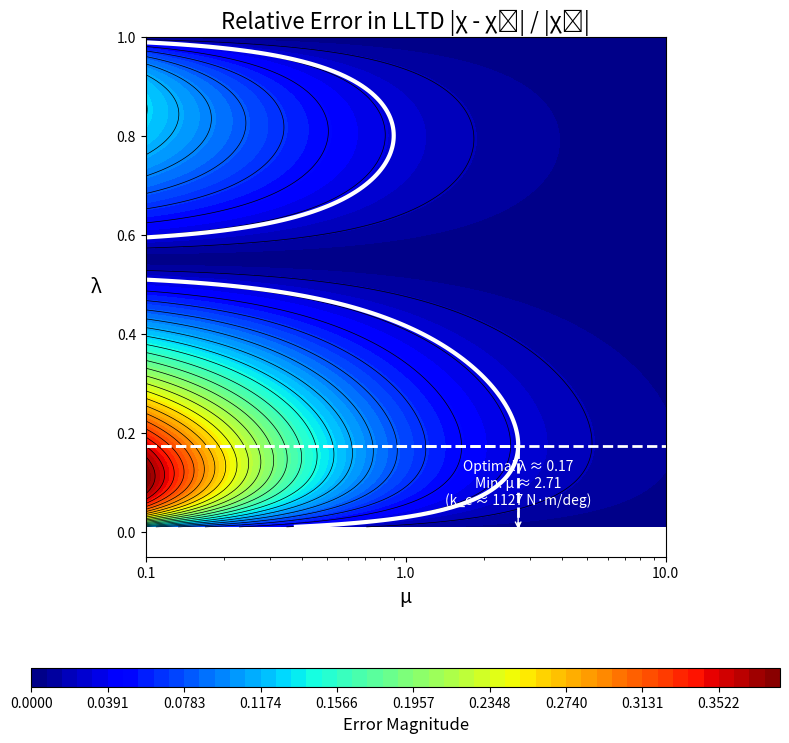

This figure's Python source:
import numpy as np
import matplotlib.pyplot as plt
import matplotlib.ticker as ticker


def calculate_LLTD(l, mu, params):
    """
    Calculates the lateral load transfer proportion (chi) for a flexible chassis.
    """
    # Create a mask for the denominator to avoid division by zero
    denominator = l ** 2 - l - mu
    # Use a very small number where the denominator is zero
    denominator[denominator == 0] = 1e-9

    term1 = ((l ** 2 - (mu + 1) * l) / denominator) * (params['d_sF'] * params['m_sF']) / (params['h_G'] * params['m'])
    term2 = (mu * l / denominator) * (params['d_sR'] * params['m_sR']) / (params['h_G'] * params['m'])
    term3 = (params['z_F'] * params['m_sF']) / (params['h_G'] * params['m'])
    term4 = (params['z_uF'] * params['m_uF']) / (params['h_G'] * params['m'])

    return term1 - term2 + term3 + term4


def calculate_LLTD_rigid(l, params):
    """
    Calculates the ideal lateral load transfer proportion (chi_0) for a perfectly rigid chassis.
    This is the limit of calculate_LLTD as mu approaches infinity.
    """
    term1_rigid = l * (params['d_sF'] * params['m_sF']) / (params['h_G'] * params['m'])
    term2_rigid = -l * (params['d_sR'] * params['m_sR']) / (params['h_G'] * params['m'])
    term3 = (params['z_F'] * params['m_sF']) / (params['h_G'] * params['m'])
    term4 = (params['z_uF'] * params['m_uF']) / (params['h_G'] * params['m'])

    return term1_rigid - term2_rigid + term3 + term4


def main():
    """Main function to generate the LLTD error contour plot."""

    # --- Design Goal Parameters ---
    # Define the maximum acceptable error
    error_threshold = 0.03

    # --- Step 1: Define All Vehicle Parameters in a Single Dictionary ---
    vehicle_params = {
        # Geometric Parameters [m]
        'wheelbase': 1.55, 'a_s': 0.7525, 'h_G': 0.279, 'z_F': 0.115,
        'z_R': 0.165, 'd_sF': 0.150, 'd_sR': 0.130, 'z_uF': 0.12,
        # Mass Parameters [kg]
        'm': 310.0, 'm_uF': 12.0,
        # Stiffness Parameters [N·m/deg]
        'k_f': 240,
        'k_r': 176,
    }

    # --- Step 2: Perform Initial Calculations Based on Parameters ---
    total_unsprung_mass = vehicle_params['m_uF'] * 2
    total_sprung_mass = vehicle_params['m'] - total_unsprung_mass
    b_s = vehicle_params['wheelbase'] - vehicle_params['a_s']
    vehicle_params['m_sF'] = total_sprung_mass * b_s / vehicle_params['wheelbase']
    vehicle_params['m_sR'] = total_sprung_mass * vehicle_params['a_s'] / vehicle_params['wheelbase']
    total_roll_stiffness = vehicle_params['k_f'] + vehicle_params['k_r']

    # --- Step 3: Set up the Grid for the Contour Plot ---
    lambda_vals = np.linspace(0.01, 1, 200)
    mu_vals = np.logspace(-1, 1, 200)  # 0.1 to 10
    L, M = np.meshgrid(lambda_vals, mu_vals)

    # --- Step 4: Calculate the Error Metric ---
    chi = calculate_LLTD(L, M, vehicle_params)
    chi_zero = calculate_LLTD_rigid(L, vehicle_params)

    # Avoid division by zero in the error calculation
    chi_zero[chi_zero == 0] = 1e-9
    error = np.abs(chi - chi_zero) / np.abs(chi_zero)

    # Dynamically set the color limit based on the maximum error in the data
    max_error_val = np.max(error)

    # --- Step 5: Generate the Plot ---
    fig, ax = plt.subplots(figsize=(8, 8))

    contour_filled = ax.contourf(M, L, error, levels=np.linspace(0, max_error_val, 50), cmap='jet')
    ax.contour(M, L, error, levels=np.linspace(0, max_error_val, 25), colors='black', linewidths=0.5)

    # --- Step 6: Find and Plot the "Sweet Spot" ---
    # Draw the contour for the threshold and get its path data
    threshold_contour = ax.contour(M, L, error, levels=[error_threshold], colors='white', linewidths=3)

    mu_sweet_spot = None
    lambda_at_sweet_spot = None

    # Extract the path data from the contour object
    if threshold_contour.allsegs[0]:
        # Find the rightmost point of the contour line (max mu)
        all_points = np.vstack(threshold_contour.allsegs[0])
        rightmost_point_index = np.argmax(all_points[:, 0])
        mu_sweet_spot, lambda_at_sweet_spot = all_points[rightmost_point_index]

    if mu_sweet_spot is not None:
        # Calculate the corresponding torsional stiffness in N·m/rad
        kc_sweet_spot_deg = mu_sweet_spot * total_roll_stiffness
        # Convert to N·m/deg for the second annotation

        # Plot the dashed lines using the perfectly calculated intersection point
        ax.axhline(y=lambda_at_sweet_spot, color='white', linestyle='--', lw=2)
        ax.plot([mu_sweet_spot, mu_sweet_spot], [0, lambda_at_sweet_spot], color='white', linestyle='--', lw=2)
        ax.plot([0.1, mu_sweet_spot], [lambda_at_sweet_spot, lambda_at_sweet_spot], color='white', linestyle='--', lw=2)
        ax.annotate(
            f'Optimal λ ≈ {lambda_at_sweet_spot:.2f}\nMin. μ ≈ {mu_sweet_spot:.2f}\n(k_c ≈ {kc_sweet_spot_deg:.0f} N·m/deg)',
            xy=(mu_sweet_spot, 0), xytext=(mu_sweet_spot, 0.05),
            color='white', ha='center', va='bottom',
            arrowprops=dict(arrowstyle='->', color='white'))

    # --- Step 7: Styling ---
    ax.set_xscale('log')
    ax.set_xlabel('μ', fontsize=14)
    ax.set_ylabel('λ', fontsize=14, rotation=0, labelpad=15)
    ax.set_title('Relative Error in LLTD |χ - χ₀| / |χ₀|', fontsize=16)
    ax.set_box_aspect(1)

    ax.set_xticks([0.1, 1, 10])
    ax.xaxis.set_major_formatter(ticker.ScalarFormatter())
    ax.xaxis.set_minor_formatter(ticker.NullFormatter())

    cbar = fig.colorbar(contour_filled, ax=ax, orientation='horizontal', pad=0.15, aspect=40)
    cbar.set_label('Error Magnitude', fontsize=12)

    plt.tight_layout()
    plt.show()


if __name__ == "__main__":
    main()
